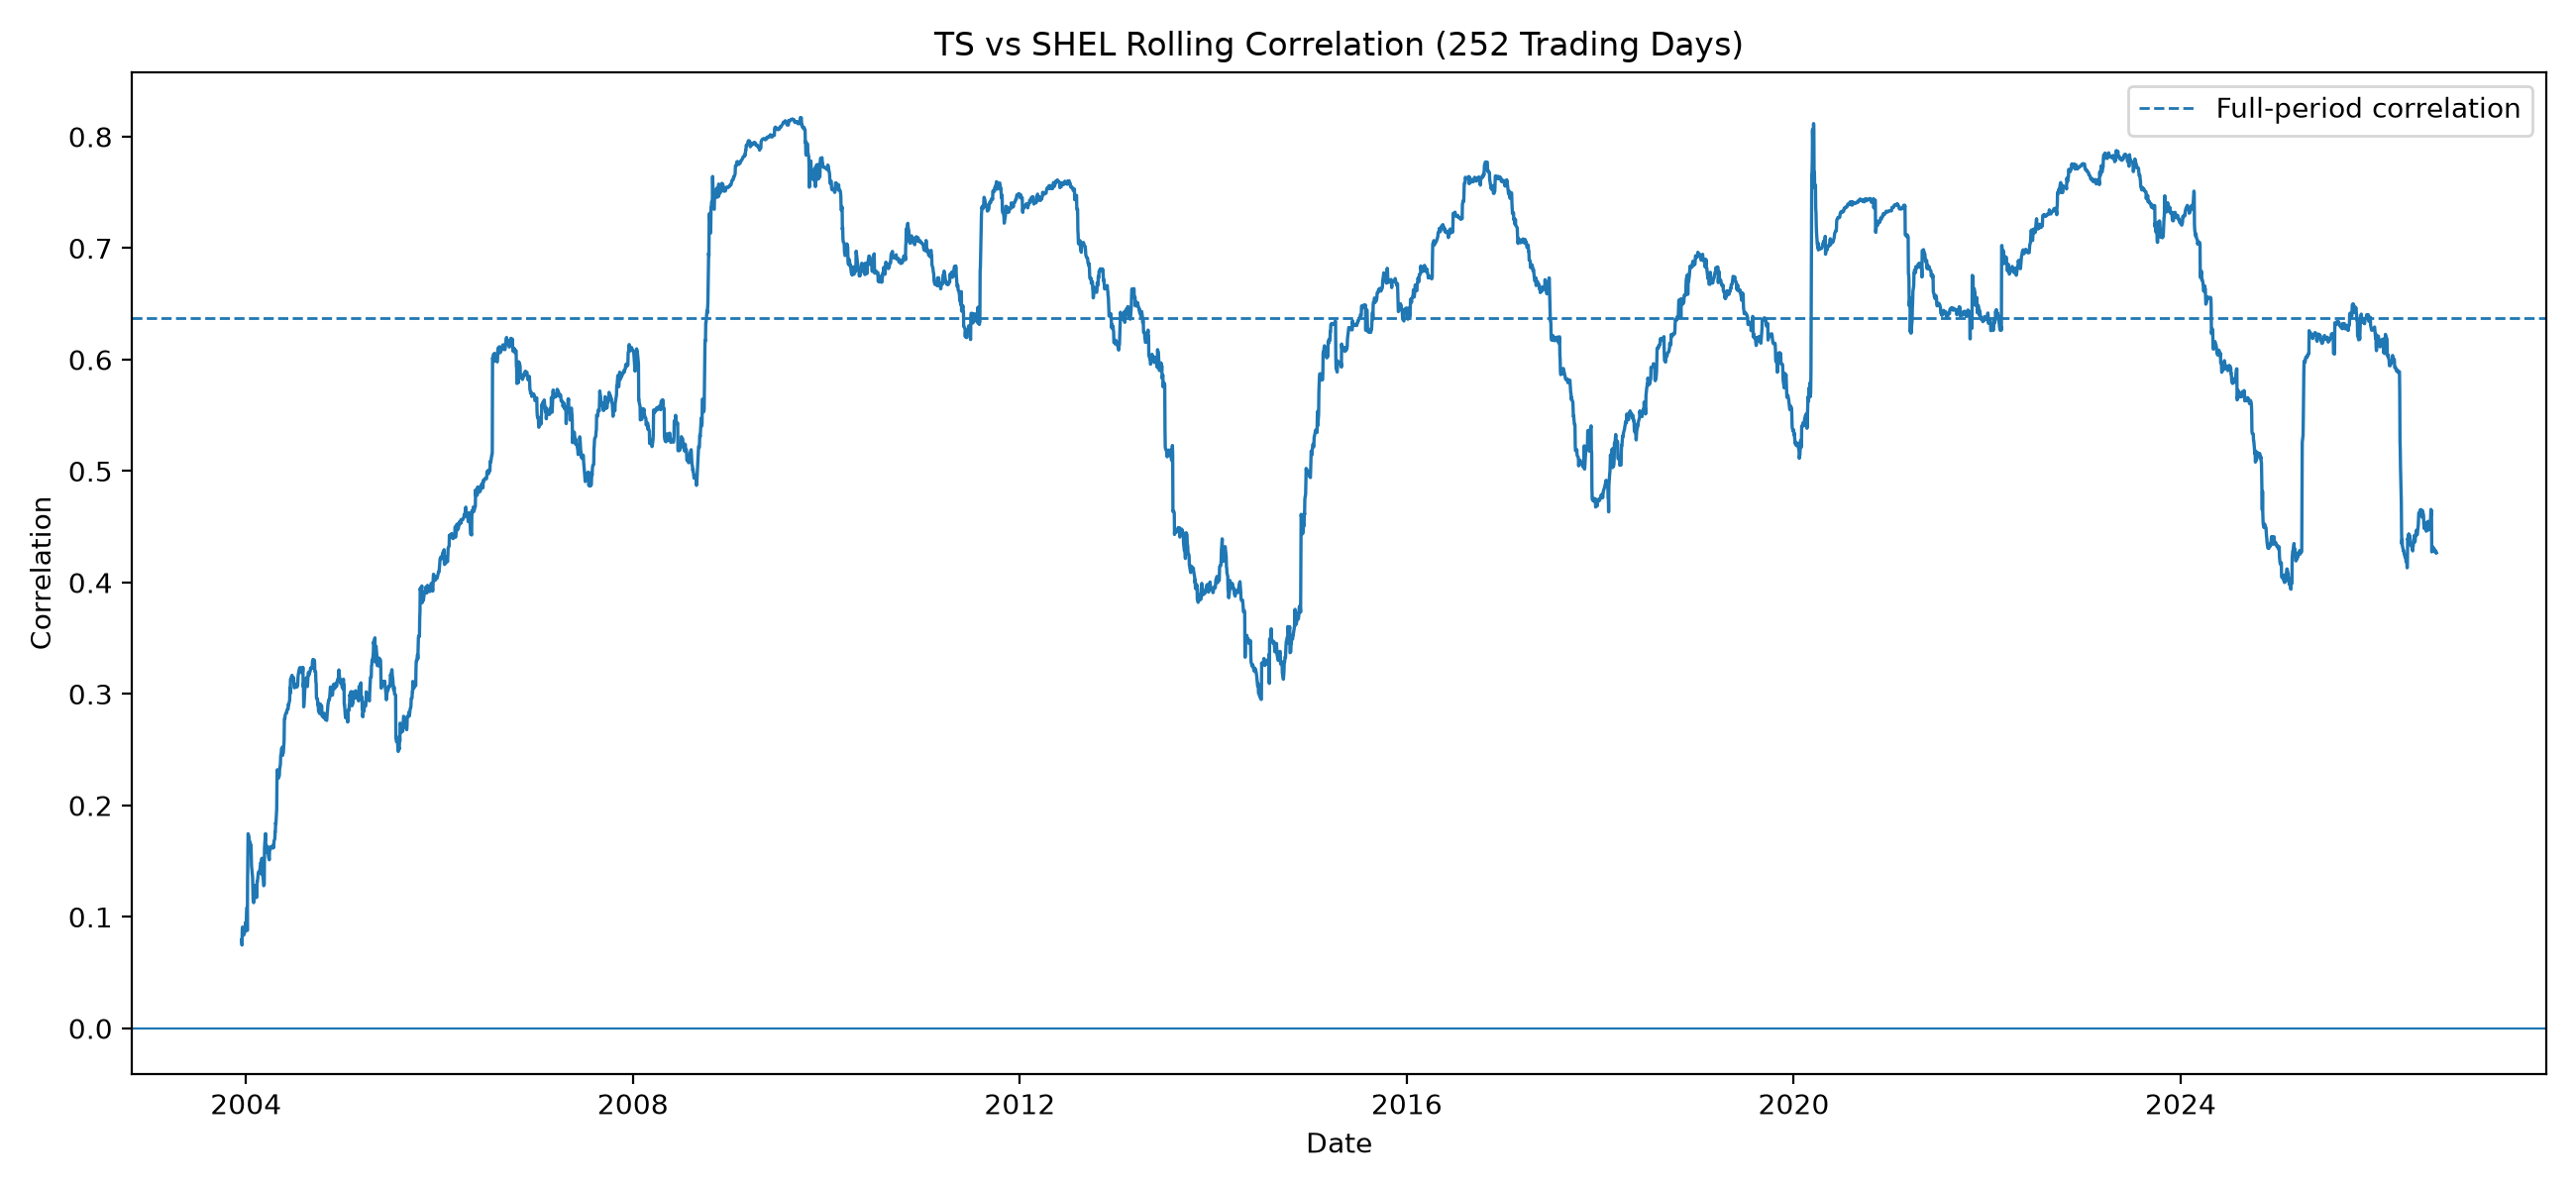

The data file committed next to this chart (first rows):
date, ticker_1, ticker_2, window, rolling_correlation
2002-12-17, TS, SHEL, 252, 
2002-12-18, TS, SHEL, 252, 
2002-12-19, TS, SHEL, 252, 
2002-12-20, TS, SHEL, 252, 
2002-12-23, TS, SHEL, 252, 
2002-12-24, TS, SHEL, 252, 
2002-12-26, TS, SHEL, 252, 
2002-12-27, TS, SHEL, 252, 
2002-12-30, TS, SHEL, 252, 
2002-12-31, TS, SHEL, 252, 
2003-01-02, TS, SHEL, 252, 
2003-01-03, TS, SHEL, 252, 
2003-01-06, TS, SHEL, 252, 
2003-01-07, TS, SHEL, 252, 
2003-01-08, TS, SHEL, 252, 
2003-01-09, TS, SHEL, 252, 
2003-01-10, TS, SHEL, 252, 
2003-01-13, TS, SHEL, 252, 
2003-01-14, TS, SHEL, 252, 
2003-01-15, TS, SHEL, 252, 
2003-01-16, TS, SHEL, 252, 
2003-01-17, TS, SHEL, 252, 
2003-01-21, TS, SHEL, 252, 
2003-01-22, TS, SHEL, 252, 
2003-01-23, TS, SHEL, 252, 
2003-01-24, TS, SHEL, 252, 
2003-01-27, TS, SHEL, 252, 
2003-01-28, TS, SHEL, 252, 
2003-01-29, TS, SHEL, 252, 
2003-01-30, TS, SHEL, 252, 
2003-01-31, TS, SHEL, 252, 
2003-02-03, TS, SHEL, 252, 
2003-02-04, TS, SHEL, 252, 
2003-02-05, TS, SHEL, 252, 
2003-02-06, TS, SHEL, 252, 
2003-02-07, TS, SHEL, 252, 
2003-02-10, TS, SHEL, 252, 
2003-02-11, TS, SHEL, 252, 
2003-02-12, TS, SHEL, 252, 
2003-02-13, TS, SHEL, 252, 
2003-02-14, TS, SHEL, 252, 
2003-02-18, TS, SHEL, 252, 
2003-02-19, TS, SHEL, 252, 
2003-02-20, TS, SHEL, 252, 
2003-02-21, TS, SHEL, 252, 
2003-02-24, TS, SHEL, 252, 
2003-02-25, TS, SHEL, 252, 
2003-02-26, TS, SHEL, 252, 
2003-02-27, TS, SHEL, 252, 
2003-02-28, TS, SHEL, 252, 
2003-03-03, TS, SHEL, 252, 
2003-03-04, TS, SHEL, 252, 
2003-03-05, TS, SHEL, 252, 
2003-03-06, TS, SHEL, 252, 
2003-03-07, TS, SHEL, 252, 
2003-03-10, TS, SHEL, 252, 
2003-03-11, TS, SHEL, 252, 
2003-03-12, TS, SHEL, 252, 
2003-03-13, TS, SHEL, 252, 
2003-03-14, TS, SHEL, 252, 
... 5,898 more rows
